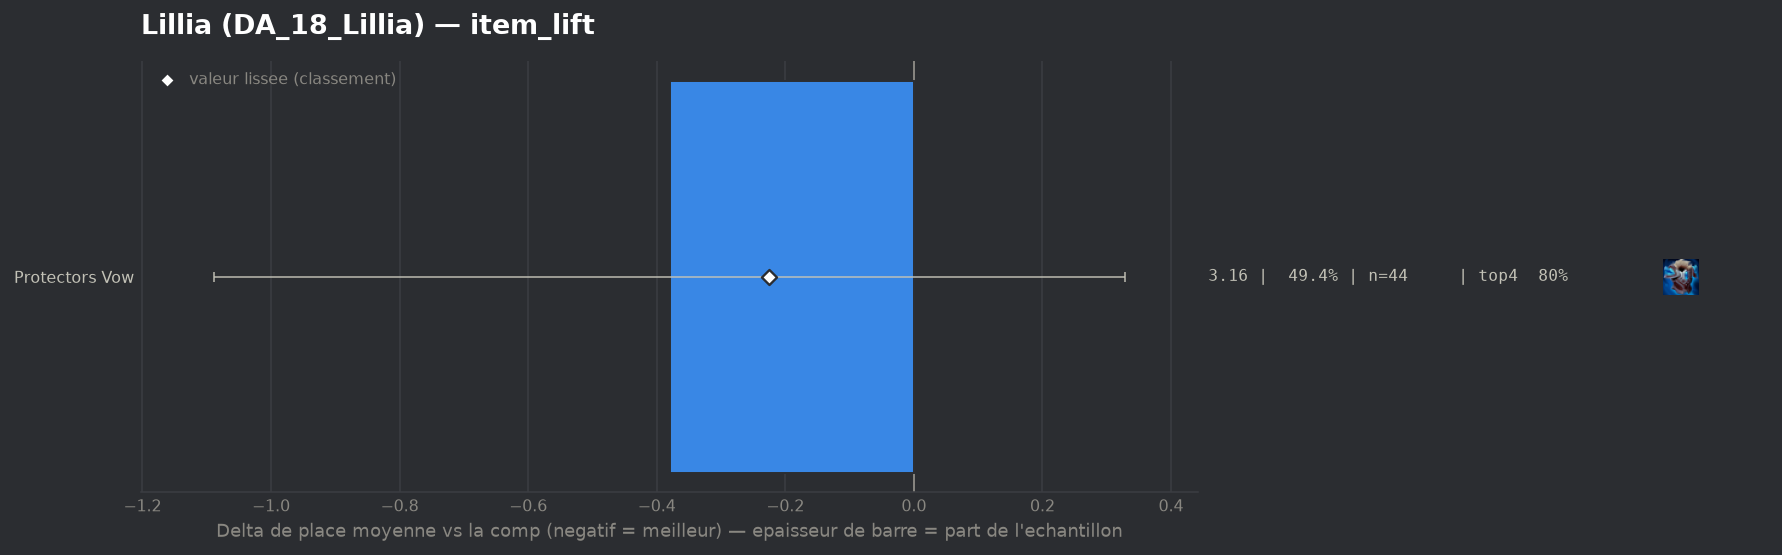

Values plotted in this chart, from the file beside it:
group, label, n, share, avg_place, shrunk_avg, score, d_avg, d_avg_pess, impact, d_top4, win, top2, top4, sd, z, p, significant
populaire, Protectors Vow, 44, 0.4944, 3.159, 3.313, -0.226, -0.38, 0.0, 0.1118, 0.1101, 0.2273, 0.4318, 0.7955, 1.833, -1.05, 0.2929, False
